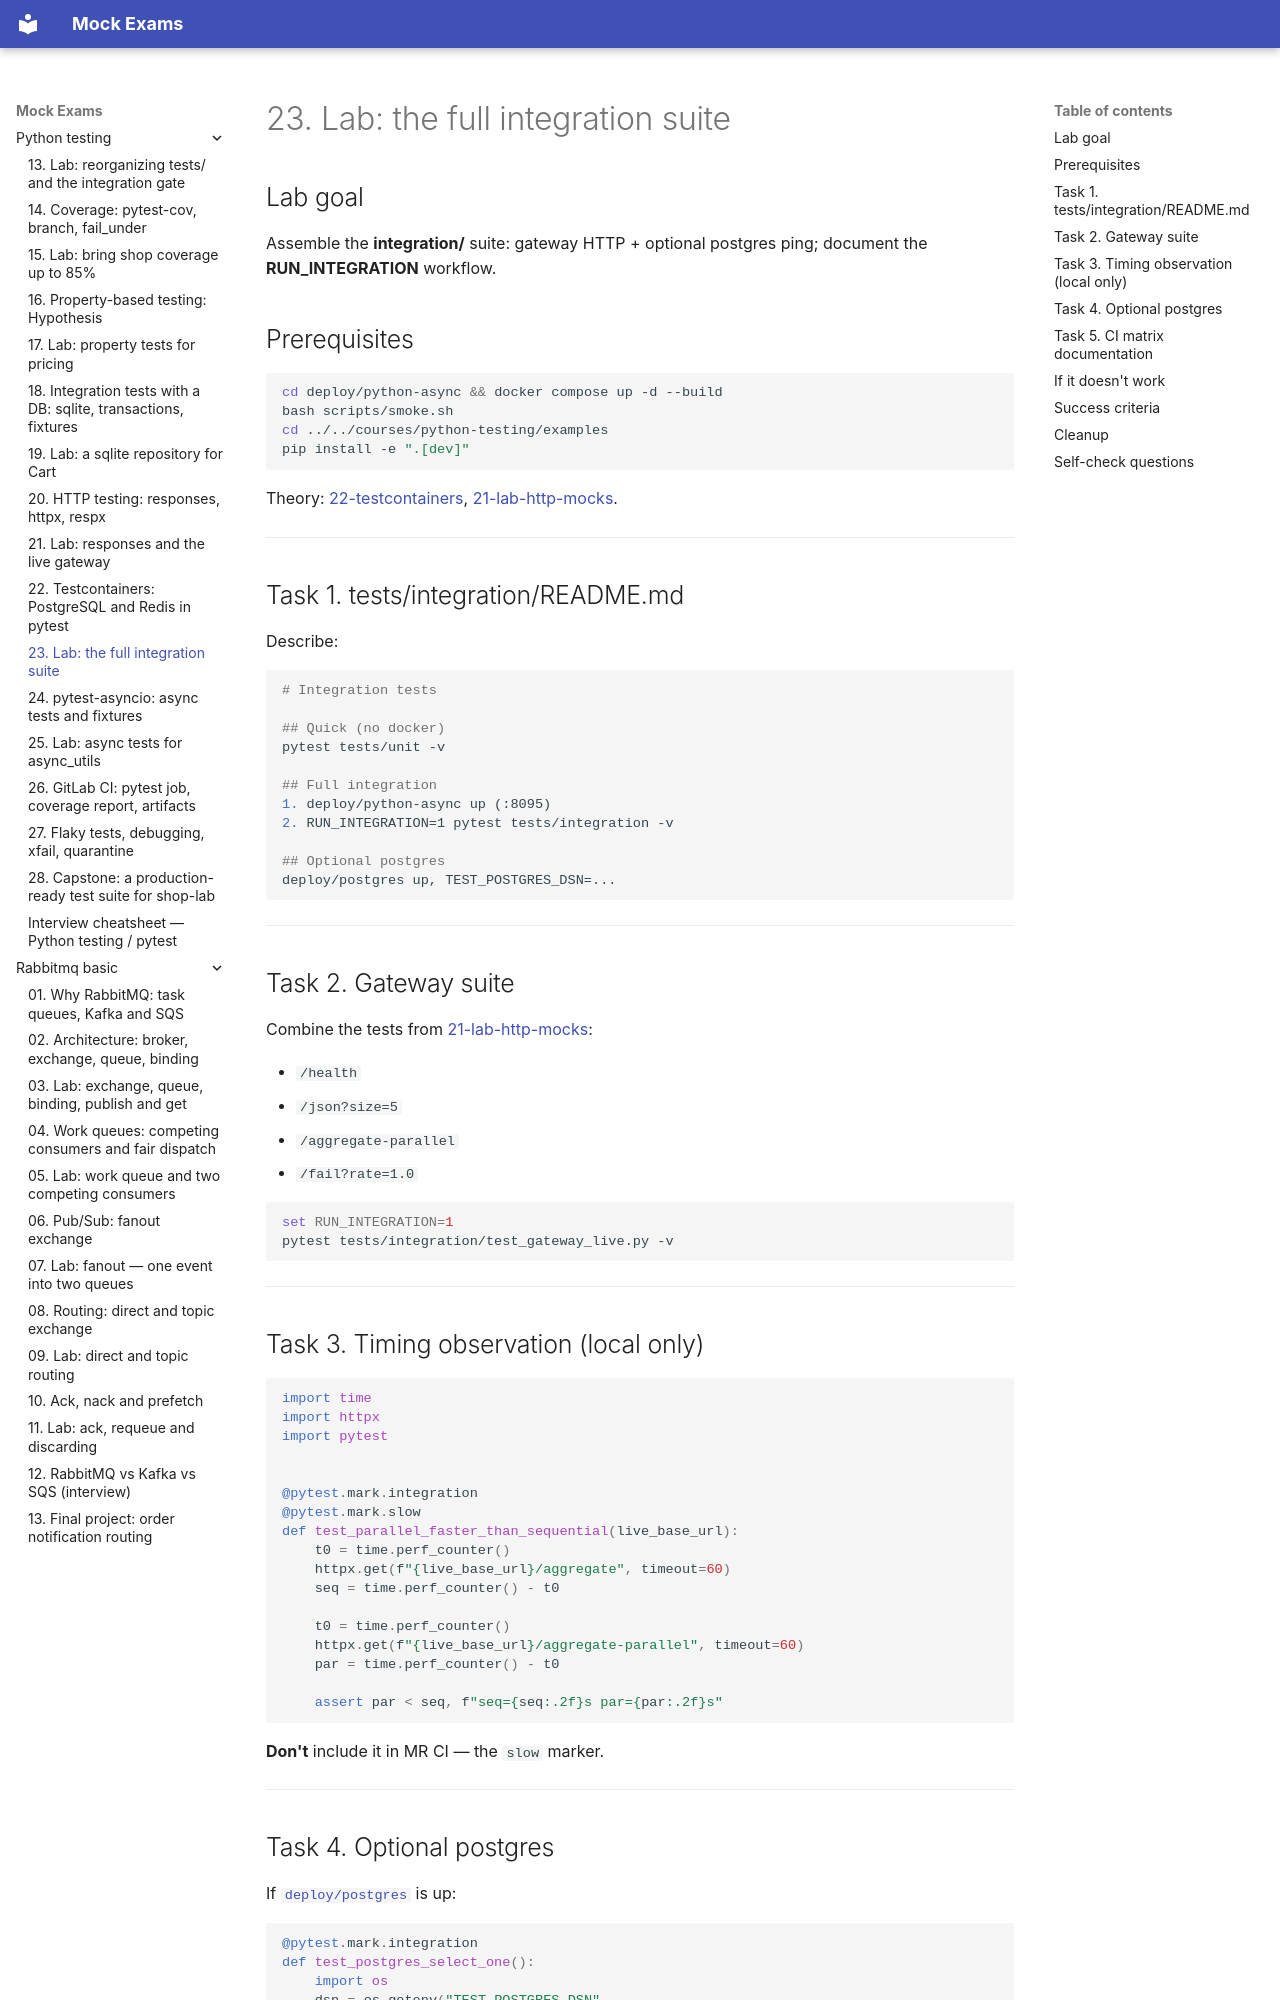

repository: FedorArbuzov/mock-exams · page: python-testing/23-lab-integration/index.html · generator: mkdocs

# 23. Lab: the full integration suite

## Lab goal

Assemble the **integration/** suite: gateway HTTP + optional postgres ping; document the **RUN_INTEGRATION** workflow.

## Prerequisites

```bash
cd deploy/python-async && docker compose up -d --build
bash scripts/smoke.sh
cd ../../courses/python-testing/examples
pip install -e ".[dev]"
```

Theory: [22-testcontainers](22-testcontainers.md), [21-lab-http-mocks](21-lab-http-mocks.md).

---

## Task 1. tests/integration/README.md

Describe:

```markdown
# Integration tests

## Quick (no docker)
pytest tests/unit -v

## Full integration
1. deploy/python-async up (:8095)
2. RUN_INTEGRATION=1 pytest tests/integration -v

## Optional postgres
deploy/postgres up, TEST_POSTGRES_DSN=...
```

---

## Task 2. Gateway suite

Combine the tests from [21-lab-http-mocks](21-lab-http-mocks.md):

- `/health`
- `/json?size=5`
- `/aggregate-parallel`
- `/fail?rate=1.0`

```bash
set RUN_INTEGRATION=1
pytest tests/integration/test_gateway_live.py -v
```

---

## Task 3. Timing observation (local only)

```python
import time
import httpx
import pytest


@pytest.mark.integration
@pytest.mark.slow
def test_parallel_faster_than_sequential(live_base_url):
    t0 = time.perf_counter()
    httpx.get(f"{live_base_url}/aggregate", timeout=60)
    seq = time.perf_counter() - t0

    t0 = time.perf_counter()
    httpx.get(f"{live_base_url}/aggregate-parallel", timeout=60)
    par = time.perf_counter() - t0

    assert par < seq, f"seq={seq:.2f}s par={par:.2f}s"
```

**Don't** include it in MR CI — the `slow` marker.

---
